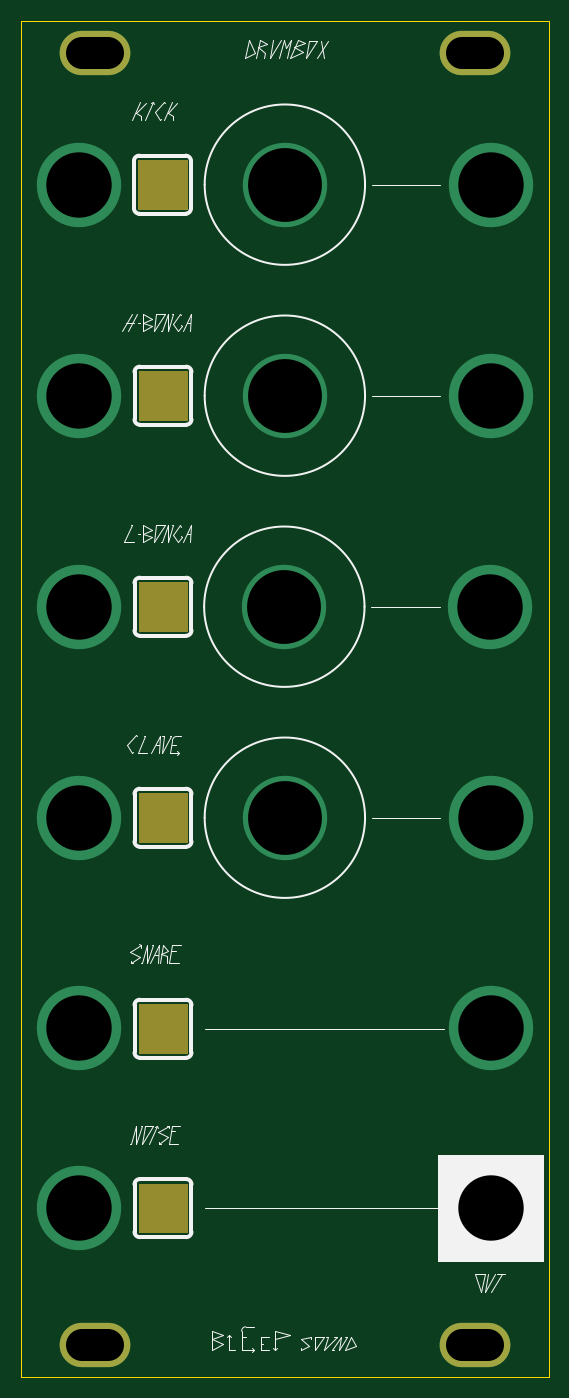
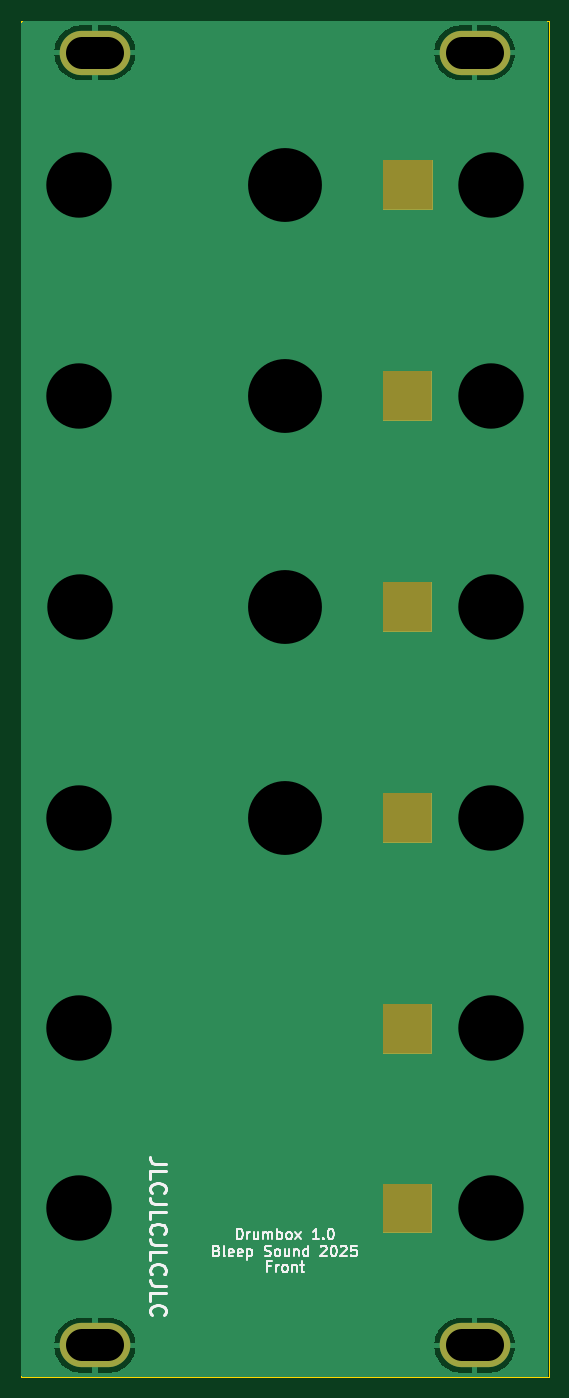
Circuit board: 10 layer files. Board 50.0 x 128.5 mm.
- bottom_copper: Drumbox-B_Cu.gbl (12206 bytes)
- bottom_mask: Drumbox-B_Mask.gbs (2310 bytes)
- paste: Drumbox-B_Paste.gbp (530 bytes)
- bottom_silk: Drumbox-B_Silkscreen.gbo (22856 bytes)
- outline: Drumbox-Edge_Cuts.gm1 (770 bytes)
- top_copper: Drumbox-F_Cu.gtl (1194 bytes)
- top_mask: Drumbox-F_Mask.gts (2310 bytes)
- top_silk: Drumbox-F_Silkscreen.gto (17755 bytes)
- drill: Drumbox-NPTH.drl (313 bytes)
- drill: Drumbox-PTH.drl (837 bytes)

=== bottom_copper: Drumbox-B_Cu.gbl (12206 bytes, source omitted) ===
=== bottom_mask: Drumbox-B_Mask.gbs ===
G04 #@! TF.GenerationSoftware,KiCad,Pcbnew,8.0.6-8.0.6-0~ubuntu22.04.1*
G04 #@! TF.CreationDate,2025-02-02T12:48:30+01:00*
G04 #@! TF.ProjectId,Drumbox,4472756d-626f-4782-9e6b-696361645f70,rev?*
G04 #@! TF.SameCoordinates,Original*
G04 #@! TF.FileFunction,Soldermask,Bot*
G04 #@! TF.FilePolarity,Negative*
%FSLAX46Y46*%
G04 Gerber Fmt 4.6, Leading zero omitted, Abs format (unit mm)*
G04 Created by KiCad (PCBNEW 8.0.6-8.0.6-0~ubuntu22.04.1) date 2025-02-02 12:48:30*
%MOMM*%
%LPD*%
G01*
G04 APERTURE LIST*
%ADD10C,0.100000*%
%ADD11O,6.700000X4.200000*%
G04 APERTURE END LIST*
D10*
X186100000Y-42600000D02*
X181500000Y-42600000D01*
X181500000Y-38000000D01*
X186100000Y-38000000D01*
X186100000Y-42600000D01*
G36*
X186100000Y-42600000D02*
G01*
X181500000Y-42600000D01*
X181500000Y-38000000D01*
X186100000Y-38000000D01*
X186100000Y-42600000D01*
G37*
X186150000Y-139600000D02*
X181550000Y-139600000D01*
X181550000Y-135000000D01*
X186150000Y-135000000D01*
X186150000Y-139600000D01*
G36*
X186150000Y-139600000D02*
G01*
X181550000Y-139600000D01*
X181550000Y-135000000D01*
X186150000Y-135000000D01*
X186150000Y-139600000D01*
G37*
X186150000Y-82600000D02*
X181550000Y-82600000D01*
X181550000Y-78000000D01*
X186150000Y-78000000D01*
X186150000Y-82600000D01*
G36*
X186150000Y-82600000D02*
G01*
X181550000Y-82600000D01*
X181550000Y-78000000D01*
X186150000Y-78000000D01*
X186150000Y-82600000D01*
G37*
X186150000Y-62600000D02*
X181550000Y-62600000D01*
X181550000Y-58000000D01*
X186150000Y-58000000D01*
X186150000Y-62600000D01*
G36*
X186150000Y-62600000D02*
G01*
X181550000Y-62600000D01*
X181550000Y-58000000D01*
X186150000Y-58000000D01*
X186150000Y-62600000D01*
G37*
X186150000Y-122600000D02*
X181550000Y-122600000D01*
X181550000Y-118000000D01*
X186150000Y-118000000D01*
X186150000Y-122600000D01*
G36*
X186150000Y-122600000D02*
G01*
X181550000Y-122600000D01*
X181550000Y-118000000D01*
X186150000Y-118000000D01*
X186150000Y-122600000D01*
G37*
X186150000Y-102600000D02*
X181550000Y-102600000D01*
X181550000Y-98000000D01*
X186150000Y-98000000D01*
X186150000Y-102600000D01*
G36*
X186150000Y-102600000D02*
G01*
X181550000Y-102600000D01*
X181550000Y-98000000D01*
X186150000Y-98000000D01*
X186150000Y-102600000D01*
G37*
D11*
X177400000Y-27800000D03*
X213400000Y-27800000D03*
X177400000Y-150300000D03*
X213400000Y-150300000D03*
M02*

=== paste: Drumbox-B_Paste.gbp ===
G04 #@! TF.GenerationSoftware,KiCad,Pcbnew,8.0.6-8.0.6-0~ubuntu22.04.1*
G04 #@! TF.CreationDate,2025-02-02T12:48:29+01:00*
G04 #@! TF.ProjectId,Drumbox,4472756d-626f-4782-9e6b-696361645f70,rev?*
G04 #@! TF.SameCoordinates,Original*
G04 #@! TF.FileFunction,Paste,Bot*
G04 #@! TF.FilePolarity,Positive*
%FSLAX46Y46*%
G04 Gerber Fmt 4.6, Leading zero omitted, Abs format (unit mm)*
G04 Created by KiCad (PCBNEW 8.0.6-8.0.6-0~ubuntu22.04.1) date 2025-02-02 12:48:29*
%MOMM*%
%LPD*%
G01*
G04 APERTURE LIST*
G04 APERTURE END LIST*
M02*

=== bottom_silk: Drumbox-B_Silkscreen.gbo (22856 bytes, source omitted) ===
=== outline: Drumbox-Edge_Cuts.gm1 ===
G04 #@! TF.GenerationSoftware,KiCad,Pcbnew,8.0.6-8.0.6-0~ubuntu22.04.1*
G04 #@! TF.CreationDate,2025-02-02T12:48:30+01:00*
G04 #@! TF.ProjectId,Drumbox,4472756d-626f-4782-9e6b-696361645f70,rev?*
G04 #@! TF.SameCoordinates,Original*
G04 #@! TF.FileFunction,Profile,NP*
%FSLAX46Y46*%
G04 Gerber Fmt 4.6, Leading zero omitted, Abs format (unit mm)*
G04 Created by KiCad (PCBNEW 8.0.6-8.0.6-0~ubuntu22.04.1) date 2025-02-02 12:48:30*
%MOMM*%
%LPD*%
G01*
G04 APERTURE LIST*
G04 #@! TA.AperFunction,Profile*
%ADD10C,0.050000*%
G04 #@! TD*
G04 APERTURE END LIST*
D10*
X220400001Y-153300000D02*
X170400000Y-153300000D01*
X170400001Y-24800000D02*
X170400000Y-153300000D01*
X220400001Y-24800000D02*
X220400001Y-153300000D01*
X170400001Y-24800000D02*
X220400001Y-24800000D01*
M02*

=== top_copper: Drumbox-F_Cu.gtl ===
G04 #@! TF.GenerationSoftware,KiCad,Pcbnew,8.0.6-8.0.6-0~ubuntu22.04.1*
G04 #@! TF.CreationDate,2025-02-02T12:48:29+01:00*
G04 #@! TF.ProjectId,Drumbox,4472756d-626f-4782-9e6b-696361645f70,rev?*
G04 #@! TF.SameCoordinates,Original*
G04 #@! TF.FileFunction,Copper,L1,Top*
G04 #@! TF.FilePolarity,Positive*
%FSLAX46Y46*%
G04 Gerber Fmt 4.6, Leading zero omitted, Abs format (unit mm)*
G04 Created by KiCad (PCBNEW 8.0.6-8.0.6-0~ubuntu22.04.1) date 2025-02-02 12:48:29*
%MOMM*%
%LPD*%
G01*
G04 APERTURE LIST*
G04 #@! TA.AperFunction,ComponentPad*
%ADD10O,6.700000X4.200000*%
G04 #@! TD*
G04 #@! TA.AperFunction,ViaPad*
%ADD11C,8.000000*%
G04 #@! TD*
G04 APERTURE END LIST*
D10*
X177400000Y-27800000D03*
X213400000Y-27800000D03*
X177400000Y-150300000D03*
X213400000Y-150300000D03*
D11*
X175899999Y-137300000D03*
X214900001Y-100300000D03*
X175899999Y-60300000D03*
X214900001Y-120250000D03*
X175900000Y-120250000D03*
X175900000Y-40300000D03*
X195399999Y-60300000D03*
X214850000Y-80300000D03*
X214900001Y-40300000D03*
X175900000Y-100300000D03*
X214900000Y-60300000D03*
X195349999Y-80300000D03*
X214900001Y-137300000D03*
X195400000Y-40300000D03*
X175849999Y-80300000D03*
X195400000Y-100300000D03*
M02*

=== top_mask: Drumbox-F_Mask.gts ===
G04 #@! TF.GenerationSoftware,KiCad,Pcbnew,8.0.6-8.0.6-0~ubuntu22.04.1*
G04 #@! TF.CreationDate,2025-02-02T12:48:30+01:00*
G04 #@! TF.ProjectId,Drumbox,4472756d-626f-4782-9e6b-696361645f70,rev?*
G04 #@! TF.SameCoordinates,Original*
G04 #@! TF.FileFunction,Soldermask,Top*
G04 #@! TF.FilePolarity,Negative*
%FSLAX46Y46*%
G04 Gerber Fmt 4.6, Leading zero omitted, Abs format (unit mm)*
G04 Created by KiCad (PCBNEW 8.0.6-8.0.6-0~ubuntu22.04.1) date 2025-02-02 12:48:30*
%MOMM*%
%LPD*%
G01*
G04 APERTURE LIST*
%ADD10C,0.100000*%
%ADD11O,6.700000X4.200000*%
G04 APERTURE END LIST*
D10*
X186150000Y-139600000D02*
X181550000Y-139600000D01*
X181550000Y-135000000D01*
X186150000Y-135000000D01*
X186150000Y-139600000D01*
G36*
X186150000Y-139600000D02*
G01*
X181550000Y-139600000D01*
X181550000Y-135000000D01*
X186150000Y-135000000D01*
X186150000Y-139600000D01*
G37*
X186100000Y-42600000D02*
X181500000Y-42600000D01*
X181500000Y-38000000D01*
X186100000Y-38000000D01*
X186100000Y-42600000D01*
G36*
X186100000Y-42600000D02*
G01*
X181500000Y-42600000D01*
X181500000Y-38000000D01*
X186100000Y-38000000D01*
X186100000Y-42600000D01*
G37*
X186150000Y-82600000D02*
X181550000Y-82600000D01*
X181550000Y-78000000D01*
X186150000Y-78000000D01*
X186150000Y-82600000D01*
G36*
X186150000Y-82600000D02*
G01*
X181550000Y-82600000D01*
X181550000Y-78000000D01*
X186150000Y-78000000D01*
X186150000Y-82600000D01*
G37*
X186150000Y-122600000D02*
X181550000Y-122600000D01*
X181550000Y-118000000D01*
X186150000Y-118000000D01*
X186150000Y-122600000D01*
G36*
X186150000Y-122600000D02*
G01*
X181550000Y-122600000D01*
X181550000Y-118000000D01*
X186150000Y-118000000D01*
X186150000Y-122600000D01*
G37*
X186150000Y-102600000D02*
X181550000Y-102600000D01*
X181550000Y-98000000D01*
X186150000Y-98000000D01*
X186150000Y-102600000D01*
G36*
X186150000Y-102600000D02*
G01*
X181550000Y-102600000D01*
X181550000Y-98000000D01*
X186150000Y-98000000D01*
X186150000Y-102600000D01*
G37*
X186150000Y-62600000D02*
X181550000Y-62600000D01*
X181550000Y-58000000D01*
X186150000Y-58000000D01*
X186150000Y-62600000D01*
G36*
X186150000Y-62600000D02*
G01*
X181550000Y-62600000D01*
X181550000Y-58000000D01*
X186150000Y-58000000D01*
X186150000Y-62600000D01*
G37*
D11*
X177400000Y-27800000D03*
X213400000Y-27800000D03*
X177400000Y-150300000D03*
X213400000Y-150300000D03*
M02*

=== top_silk: Drumbox-F_Silkscreen.gto (17755 bytes, source omitted) ===
=== drill: Drumbox-NPTH.drl ===
M48
; DRILL file {KiCad 8.0.6-8.0.6-0~ubuntu22.04.1} date 2025-02-02T12:48:30+0100
; FORMAT={-:-/ absolute / metric / decimal}
; #@! TF.CreationDate,2025-02-02T12:48:30+01:00
; #@! TF.GenerationSoftware,Kicad,Pcbnew,8.0.6-8.0.6-0~ubuntu22.04.1
; #@! TF.FileFunction,NonPlated,1,2,NPTH
FMAT,2
METRIC
%
G90
G05
M30

=== drill: Drumbox-PTH.drl ===
M48
; DRILL file {KiCad 8.0.6-8.0.6-0~ubuntu22.04.1} date 2025-02-02T12:48:30+0100
; FORMAT={-:-/ absolute / metric / decimal}
; #@! TF.CreationDate,2025-02-02T12:48:30+01:00
; #@! TF.GenerationSoftware,Kicad,Pcbnew,8.0.6-8.0.6-0~ubuntu22.04.1
; #@! TF.FileFunction,Plated,1,2,PTH
FMAT,2
METRIC
; #@! TA.AperFunction,Plated,PTH,ComponentDrill
T1C3.000
; #@! TA.AperFunction,Plated,PTH,ViaDrill
T2C6.200
; #@! TA.AperFunction,Plated,PTH,ViaDrill
T3C7.000
%
G90
G05
T2
X175.85Y-80.3
X175.9Y-60.3
X175.9Y-137.3
X175.9Y-40.3
X175.9Y-100.3
X175.9Y-120.25
X214.85Y-80.3
X214.9Y-60.3
X214.9Y-40.3
X214.9Y-100.3
X214.9Y-120.25
X214.9Y-137.3
T3
X195.35Y-80.3
X195.4Y-60.3
X195.4Y-40.3
X195.4Y-100.3
T1
X176.15Y-27.8G85X178.65Y-27.8
G05
X176.15Y-150.3G85X178.65Y-150.3
G05
X212.15Y-27.8G85X214.65Y-27.8
G05
X212.15Y-150.3G85X214.65Y-150.3
G05
M30

